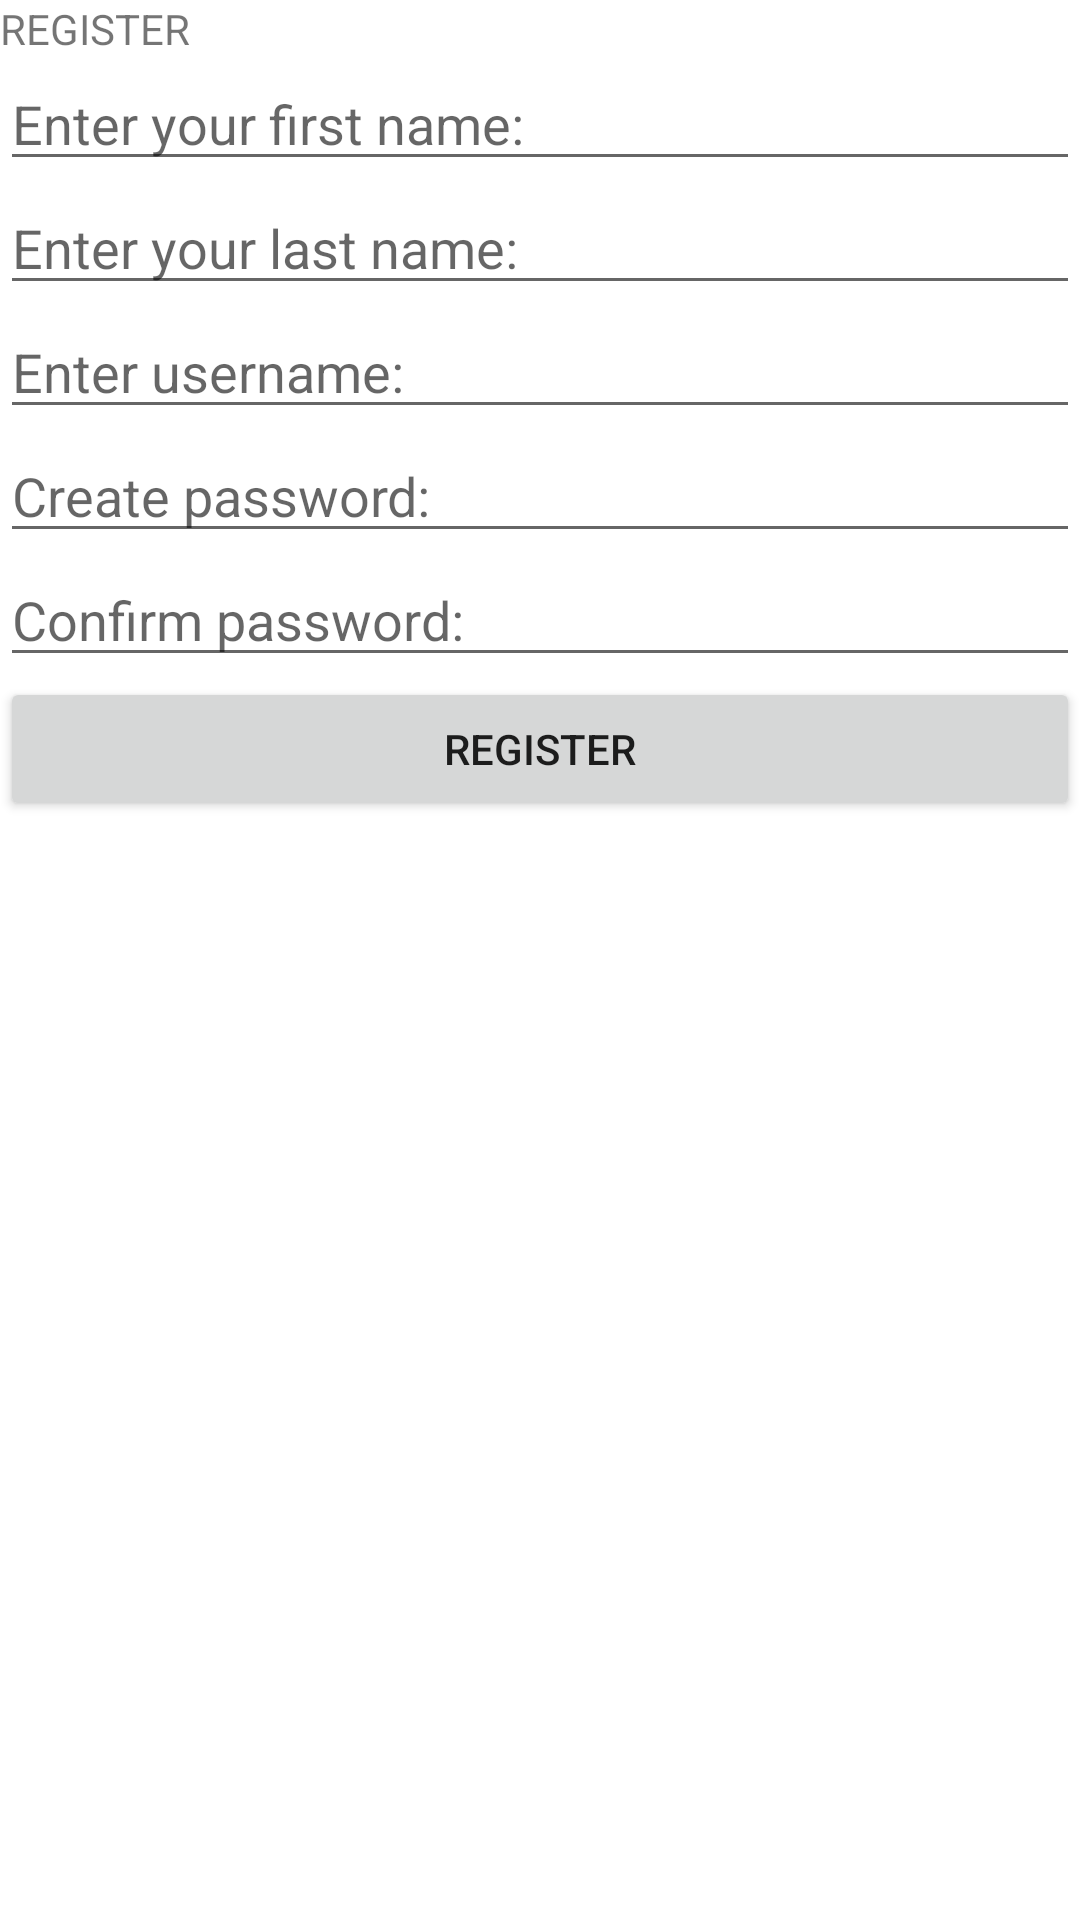

Write the Android layout XML for this screen, with the resource values it uses.
<!-- AndroidManifest.xml: application theme Theme.Proektna -->
<!-- res/layout/activity_register.xml -->
<?xml version="1.0" encoding="utf-8"?>
<androidx.appcompat.widget.LinearLayoutCompat xmlns:android="http://schemas.android.com/apk/res/android"
    xmlns:app="http://schemas.android.com/apk/res-auto"
    xmlns:tools="http://schemas.android.com/tools"
    android:layout_width="match_parent"
    android:layout_height="match_parent"
    tools:context=".Register">

    <LinearLayout
        android:layout_width="match_parent"
        android:layout_height="match_parent"
        android:orientation="vertical">


        <TextView
            android:id="@+id/register_text"
            android:layout_width="match_parent"
            android:layout_height="wrap_content"
            android:text="REGISTER" />

        <EditText
            android:id="@+id/fname_input"
            android:layout_width="match_parent"
            android:layout_height="wrap_content"
            android:ems="10"
            android:hint="Enter your first name:"
            android:inputType="textPersonName" />

        <EditText
            android:id="@+id/lname_input"
            android:layout_width="match_parent"
            android:layout_height="wrap_content"
            android:ems="10"
            android:hint="Enter your last name:"
            android:inputType="textPersonName" />

        <EditText
            android:id="@+id/username_input"
            android:layout_width="match_parent"
            android:layout_height="wrap_content"
            android:ems="10"
            android:hint="Enter username:"
            android:inputType="textPersonName" />

        <EditText
            android:id="@+id/pass1_input"
            android:layout_width="match_parent"
            android:layout_height="wrap_content"
            android:ems="10"
            android:hint="Create password:"
            android:inputType="textPassword" />

        <EditText
            android:id="@+id/pass2_input"
            android:layout_width="match_parent"
            android:layout_height="wrap_content"
            android:ems="10"
            android:hint="Confirm password:"
            android:inputType="textPassword" />

        <Button
            android:id="@+id/register"
            android:layout_width="match_parent"
            android:layout_height="wrap_content"
            android:text="REGISTER"
            android:onClick="register"/>
    </LinearLayout>

</androidx.appcompat.widget.LinearLayoutCompat>
<!-- resources referenced by this layout -->
<resources>
  <style name="Theme.Proektna" parent="Theme.MaterialComponents.DayNight.DarkActionBar">
          
          <item name="colorPrimary">@color/purple_500</item>
          <item name="colorPrimaryVariant">@color/purple_700</item>
          <item name="colorOnPrimary">@color/white</item>
          
          <item name="colorSecondary">@color/teal_200</item>
          <item name="colorSecondaryVariant">@color/teal_700</item>
          <item name="colorOnSecondary">@color/black</item>
          
          <item name="android:statusBarColor" tools:targetApi="l">?attr/colorPrimaryVariant</item>
          
      </style>
  <!-- not gathered from this repository: default colours our renderer supplied (Android Studio template values) -->
  <color name="purple_500">#FF6200EE</color>
  <color name="purple_700">#FF3700B3</color>
  <color name="teal_200">#FF03DAC5</color>
  <color name="teal_700">#FF018786</color>
  <color name="black">#FF000000</color>
  <color name="white">#FFFFFFFF</color>
</resources>
